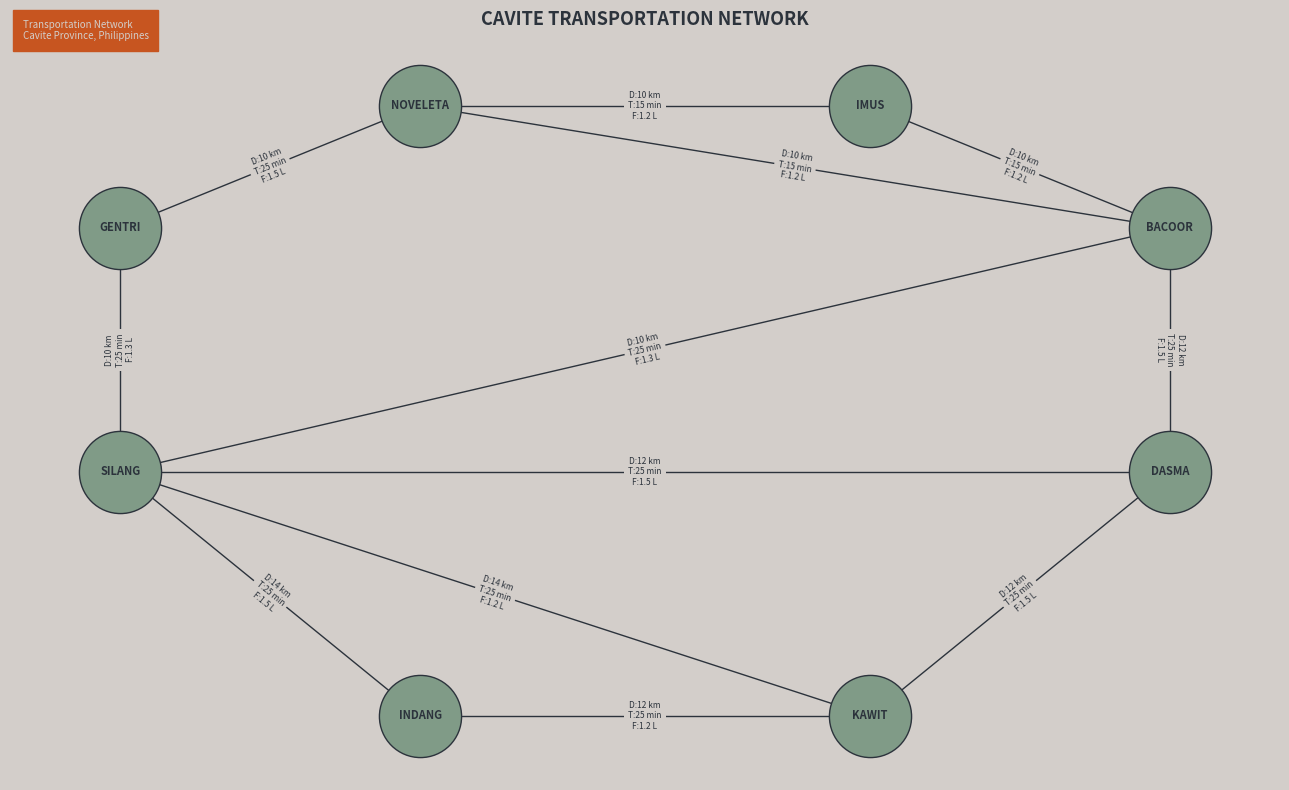

This chart was generated by the following Python code: (Note: this script raises an exception after producing the figure.)
"""
Transportation Network Analyzer
=================================
Visualizes a transportation network and finds shortest paths
using Dijkstra's algorithm via NetworkX.

Locations: IMUS, BACOOR, DASMA, KAWIT, INDANG, SILANG, GENTRI, NOVELETA
"""

import networkx as nx
import matplotlib.pyplot as plt
import matplotlib.patches as mpatches
from matplotlib.patches import FancyArrowPatch
import sys

# ─────────────────────────────────────────────
# 1. GRAPH CONSTRUCTION
# ─────────────────────────────────────────────

def build_graph():
    """
    Build and return an undirected weighted graph from the dataset.
    Duplicate directional routes with identical attributes are merged
    into a single undirected edge.
    """

    # Raw dataset: (from, to, distance_km, time_min, fuel_liters)
    raw_edges = [
        ("IMUS",     "BACOOR",   10, 15, 1.2),
        ("BACOOR",   "DASMA",    12, 25, 1.5),
        ("DASMA",    "KAWIT",    12, 25, 1.5),
        ("KAWIT",    "INDANG",   12, 25, 1.2),
        ("INDANG",   "SILANG",   14, 25, 1.5),
        ("SILANG",   "GENTRI",   10, 25, 1.3),
        ("GENTRI",   "NOVELETA", 10, 25, 1.5),
        ("NOVELETA", "IMUS",     10, 15, 1.2),
        ("BACOOR",   "SILANG",   10, 25, 1.3),
        ("DASMA",    "SILANG",   12, 25, 1.5),
        ("SILANG",   "BACOOR",   10, 25, 1.3),   # duplicate of BACOOR→SILANG
        ("NOVELETA", "BACOOR",   10, 15, 1.2),   # duplicate of BACOOR→NOVELETA direction
        ("SILANG",   "KAWIT",    14, 25, 1.2),
        ("IMUS",     "NOVELETA", 10, 15, 1.2),   # duplicate of NOVELETA→IMUS
    ]

    G = nx.Graph()  # Undirected graph

    # Use a set to track already-added (frozenset) pairs
    seen_edges = {}

    for (u, v, dist, time, fuel) in raw_edges:
        key = frozenset([u, v])
        if key not in seen_edges:
            # New edge — add it
            G.add_edge(u, v, distance=dist, time=time, fuel=fuel)
            seen_edges[key] = (dist, time, fuel)
        else:
            # Edge already exists — only add if attributes differ
            existing = seen_edges[key]
            if existing != (dist, time, fuel):
                # Different attributes: add as a separate representation
                # For this dataset all duplicates have identical values,
                # so this branch will not trigger, but it is here for safety.
                pass  # keep the first occurrence

    return G


# ─────────────────────────────────────────────
# 2. FIXED NODE POSITIONS  ← edit these!
# ─────────────────────────────────────────────


def get_node_positions():
    """
    Return the manually defined position dictionary.

    Keys   : node names (must match the names used in build_graph())
    Values : (x, y) tuples — adjust freely to improve the visual layout

    This function is called exactly ONCE in main(), and the same
    dictionary is passed into draw_graph() every time the graph is
    redrawn, so node positions never shift between searches.
    """

    pos = {
        # ── Northern cluster (Imus corridor) ──────────────────────────
        # These three towns sit roughly along the northern edge of Cavite.
        # Noveleta is on the far left (west), Bacoor on the right (east).
        "NOVELETA": (3.0, 8.0),   # ← move left/right to spread the cluster
        "IMUS":     (4.5, 8.0),   # ← centre of the northern group
        "BACOOR":   (5.5, 6.5),   # ← eastern end of the northern cluster

        # ── Eastern side (Dasmariñas) ─────────────────────────────────
        # Dasma is south-east of Bacoor; give it enough x-distance from
        # Silang so their shared edge label is readable.
        "DASMA":    (5.5, 3.5),   # ← shift right to separate from Silang

        # ── Central hub (Silang) ──────────────────────────────────────
        # Silang connects to many nodes; keeping it near the centre of
        # the graph reduces edge crossings.
        "SILANG":   (2.0, 3.5),   # ← try (5,5) or (4,4) if labels clash

        # ── Western cluster ───────────────────────────────────────────
        # Gentri, Kawit and Indang run roughly north→south on the western
        # side.  Keeping them in a vertical column avoids overlap.
        "GENTRI":   (2.0, 6.5),   # ← adjust y to space them vertically
        "KAWIT":    (4.5, 0.5),   # ← same x as Gentri, lower y
        "INDANG":   (3.0, 0.5),   # ← furthest south on the western column
    }

    return pos


# ─────────────────────────────────────────────
# 3. GRAPH DRAWING
# ─────────────────────────────────────────────

def draw_graph(G, pos, path_edges=None, path_nodes=None,
               info_text="", ax=None):
    """
    Draw the transportation network.

    Parameters
    ----------
    G           : NetworkX graph
    pos         : fixed position dictionary
    path_edges  : list of (u, v) tuples for the highlighted shortest path
    path_nodes  : ordered list of nodes on the shortest path
    info_text   : annotation string displayed inside the figure
    ax          : Matplotlib Axes to draw on
    """

    if ax is None:
        ax = plt.gca()

    ax.clear()
    ax.set_facecolor("#d3ceca")          # dark navy background
    ax.figure.patch.set_facecolor("#d3ceca")

    path_edges = path_edges or []
    path_nodes = path_nodes or []

    # Separate normal edges from path edges for coloring
    path_edge_set = set(frozenset(e) for e in path_edges)
    normal_edges  = [e for e in G.edges() if frozenset(e) not in path_edge_set]

    # ── Draw normal (non-path) edges ──────────────────────────────────
    nx.draw_networkx_edges(
        G, pos,
        edgelist=normal_edges,
        edge_color="#2c333c",
        width=1,
        style="solid",
        ax=ax,
        arrows=False,
    )

    # ── Draw path edges (red, thicker) ───────────────────────────────
    if path_edges:
        nx.draw_networkx_edges(
            G, pos,
            edgelist=path_edges,
            edge_color="#c75520",
            width=2,
            style="solid",
            ax=ax,
            arrows=False,
        )

        # Draw directional arrowheads on each path segment
        for (u, v) in path_edges:
            x1, y1 = pos[u]
            x2, y2 = pos[v]

            # Offset slightly so the arrowhead sits near the destination node
            dx = x2 - x1
            dy = y2 - y1

            arrow = FancyArrowPatch(
                posA=(x1 + dx * 0.25, y1 + dy * 0.25),
                posB=(x2 - dx * 0.15, y2 - dy * 0.15),
                arrowstyle="-|>",
                color="#c75520",
                lw=2,
                mutation_scale=18,
                zorder=5,
            )
            ax.add_patch(arrow)

    # ── Draw all nodes ────────────────────────────────────────────────
    normal_node_list = [n for n in G.nodes() if n not in path_nodes]
    path_node_list   = [n for n in path_nodes]

    nx.draw_networkx_nodes(
        G, pos,
        nodelist=normal_node_list,
        node_color="#809b87",
        node_size=3500,
        edgecolors="#2c333c",
        linewidths=1,
        ax=ax,
    )

    if path_node_list:
        nx.draw_networkx_nodes(
            G, pos,
            nodelist=path_node_list,
            node_color="#809b87",
            node_size=3500,
            edgecolors="#c75520",
            linewidths=2,
            ax=ax,
        )

    # ── Draw node labels ──────────────────────────────────────────────
    nx.draw_networkx_labels(
        G, pos,
        font_color="#2c333c",
        font_size=8,
        font_weight="bold",
        ax=ax,
    )

    # ── Edge labels: Distance, Time, Fuel ────────────────────────────
    edge_labels = {}
    for (u, v, data) in G.edges(data=True):
        label = (
            f"D:{data['distance']} km\n"
            f"T:{data['time']} min\n"
            f"F:{data['fuel']} L"
        )
        edge_labels[(u, v)] = label

    nx.draw_networkx_edge_labels(
        G, pos,
        edge_labels=edge_labels,
        font_color="#2c333c",
        font_size=6,
        bbox=dict(boxstyle="square,pad=0.5", fc="#d3ceca", ec="none", alpha=1),
        ax=ax,
    )

    # ── Info text box ─────────────────────────────────────────────────
    if info_text:
        ax.text(
            0.01, 1.03, info_text,
            transform=ax.transAxes,
            fontsize=7,
            verticalalignment="top",
            color="#d3ceca",
            bbox=dict(boxstyle="square,pad=1", fc="#c75520", ec="#c75520", alpha=1),
        )
    else:
        ax.text(
            0.01, 1.03,
            "Transportation Network\nCavite Province, Philippines",
            transform=ax.transAxes,
            fontsize=7,
            verticalalignment="top",
            color="#d3ceca",
            bbox=dict(boxstyle="square,pad=1", fc="#c75520", ec="#c75520", alpha=1),
        )

    ax.set_title(
        "CAVITE TRANSPORTATION NETWORK",
        color="#2c333c", fontsize=13, fontweight="bold", pad=12,
    )
    ax.axis("off")
    plt.tight_layout()
    plt.draw()
    plt.pause(0.01)


# ─────────────────────────────────────────────
# 4. SHORTEST PATH
# ─────────────────────────────────────────────

def find_shortest_path(G, source, target, metric):
    """
    Find the shortest path using Dijkstra's algorithm.

    Parameters
    ----------
    G      : NetworkX graph
    source : starting node name
    target : destination node name
    metric : 'distance' | 'time' | 'fuel'

    Returns
    -------
    path        : ordered list of node names
    path_edges  : list of (u, v) edge tuples along the path
    totals      : dict with total distance, time, and fuel
    """

    try:
        path = nx.dijkstra_path(G, source, target, weight=metric)
    except nx.NetworkXNoPath:
        return None, None, None
    except nx.NodeNotFound as e:
        print(f"  [Error] Node not found: {e}")
        return None, None, None

    # Build the edge list in path direction
    path_edges = [(path[i], path[i + 1]) for i in range(len(path) - 1)]

    # Accumulate totals for all three metrics
    total_distance = 0.0
    total_time     = 0.0
    total_fuel     = 0.0

    for (u, v) in path_edges:
        data = G[u][v]
        total_distance += data["distance"]
        total_time     += data["time"]
        total_fuel     += data["fuel"]

    totals = {
        "distance": total_distance,
        "time":     total_time,
        "fuel":     total_fuel,
    }

    return path, path_edges, totals


# ─────────────────────────────────────────────
# 5. CONSOLE OUTPUT
# ─────────────────────────────────────────────

def print_results(path, totals, source, target, metric):
    """Print the shortest path results to the console."""

    metric_label = {"distance": "Distance", "time": "Time", "fuel": "Fuel"}[metric]

    print("\n" + "=" * 50)
    print(f"  Shortest Path from {source} to {target}")
    print(f"  Optimization Metric: {metric_label}")
    print("=" * 50)
    print("\n  Path:")
    print("  " + " → ".join(path))
    print(f"\n  Total Distance : {totals['distance']:.1f} km")
    print(f"  Total Time     : {totals['time']:.0f} minutes")
    print(f"  Total Fuel     : {totals['fuel']:.1f} liters")
    print("=" * 50 + "\n")


# ─────────────────────────────────────────────
# 6. INPUT HELPERS
# ─────────────────────────────────────────────

NODE_MAP = {
    1: "IMUS",
    2: "BACOOR",
    3: "DASMA",
    4: "KAWIT",
    5: "INDANG",
    6: "SILANG",
    7: "GENTRI",
    8: "NOVELETA",
}

METRIC_MAP = {
    1: "distance",
    2: "time",
    3: "fuel",
}


def display_node_menu():
    print("\n  Locations:")
    for num, name in NODE_MAP.items():
        print(f"    {num} - {name}")


def display_metric_menu():
    print("\n  Optimization Metric:")
    print("    1 - Distance")
    print("    2 - Time")
    print("    3 - Fuel")


def get_node_input(prompt):
    """Prompt the user for a valid node number and return the node name."""
    while True:
        raw = input(f"  {prompt}").strip()
        if not raw:
            print("  [!] Input cannot be empty. Please enter a number 1–8.")
            continue
        try:
            num = int(raw)
        except ValueError:
            print("  [!] Invalid input. Please enter a number between 1 and 8.")
            continue
        if num not in NODE_MAP:
            print("  [!] Number out of range. Please enter a number between 1 and 8.")
            continue
        return NODE_MAP[num]


def get_metric_input():
    """Prompt the user for a metric choice and return the metric key."""
    while True:
        raw = input("  Enter metric (1–3): ").strip()
        if not raw:
            print("  [!] Input cannot be empty. Please enter 1, 2, or 3.")
            continue
        try:
            num = int(raw)
        except ValueError:
            print("  [!] Invalid input. Please enter 1, 2, or 3.")
            continue
        if num not in METRIC_MAP:
            print("  [!] Number out of range. Please enter 1, 2, or 3.")
            continue
        return METRIC_MAP[num]


# ─────────────────────────────────────────────
# 7. MAIN
# ─────────────────────────────────────────────

def main():
    print("\n" + "━" * 50)
    print("   CAVITE TRANSPORTATION NETWORK ANALYZER")
    print("━" * 50)

    # Build graph and load the manually defined fixed positions.
    # get_node_positions() is called exactly once here; the same
    # dictionary (pos) is reused every time draw_graph() is called,
    # so nodes never move between searches.
    G   = build_graph()
    pos = get_node_positions()

    # Open the Matplotlib window (interactive mode)
    plt.ion()
    fig, ax = plt.subplots(figsize=(13, 8))
    fig.canvas.manager.set_window_title("Transportation Network")

    # Initial draw — no path highlighted
    draw_graph(G, pos, ax=ax)
    plt.show(block=False)
    print("\n  [✓] Graph window opened.")

    # ── Main interaction loop ─────────────────────────────────────────
    while True:
        print("\n" + "─" * 50)
        display_node_menu()

        source = get_node_input("Enter starting location (1–8): ")
        target = get_node_input("Enter destination location (1–8): ")

        if source == target:
            print("  [!] Starting and destination locations must be different.")
            continue

        display_metric_menu()
        metric = get_metric_input()

        # Compute shortest path
        path, path_edges, totals = find_shortest_path(G, source, target, metric)

        if path is None:
            print(f"  [!] No path found between {source} and {target}.")
            continue

        # Print results to console
        print_results(path, totals, source, target, metric)

        # Build info text for graph annotation
        metric_label = {"distance": "Distance", "time": "Time", "fuel": "Fuel"}[metric]
        info_text = (
            f"Shortest Path: {source} → {target}\n"
            f"Optimization Metric: {metric_label}\n"
            f"\nPath: {' → '.join(path)}\n"
            f"\nTotal Distance : {totals['distance']:.1f} km\n"
            f"Total Time     : {totals['time']:.0f} minutes\n"
            f"Total Fuel     : {totals['fuel']:.1f} liters"
        )

        # Update graph visualization
        draw_graph(
            G, pos,
            path_edges=path_edges,
            path_nodes=path,
            info_text=info_text,
            ax=ax,
        )
        print("  [✓] Graph visualization updated — shortest path highlighted in red.")

        # ── Ask to continue ───────────────────────────────────────────
        print("\n  What would you like to do next?")
        print("    1 - Run another search")
        print("    2 - Exit")

        while True:
            choice = input("  Enter choice (1 or 2): ").strip()
            if choice == "1":
                break
            elif choice == "2":
                print("\n  Thank you for using the Transportation Network Analyzer!")
                print("  Exiting...\n")
                plt.ioff()
                plt.show()   # Keep window open until manually closed
                sys.exit(0)
            else:
                print("  [!] Please enter 1 or 2.")


if __name__ == "__main__":
    main()
